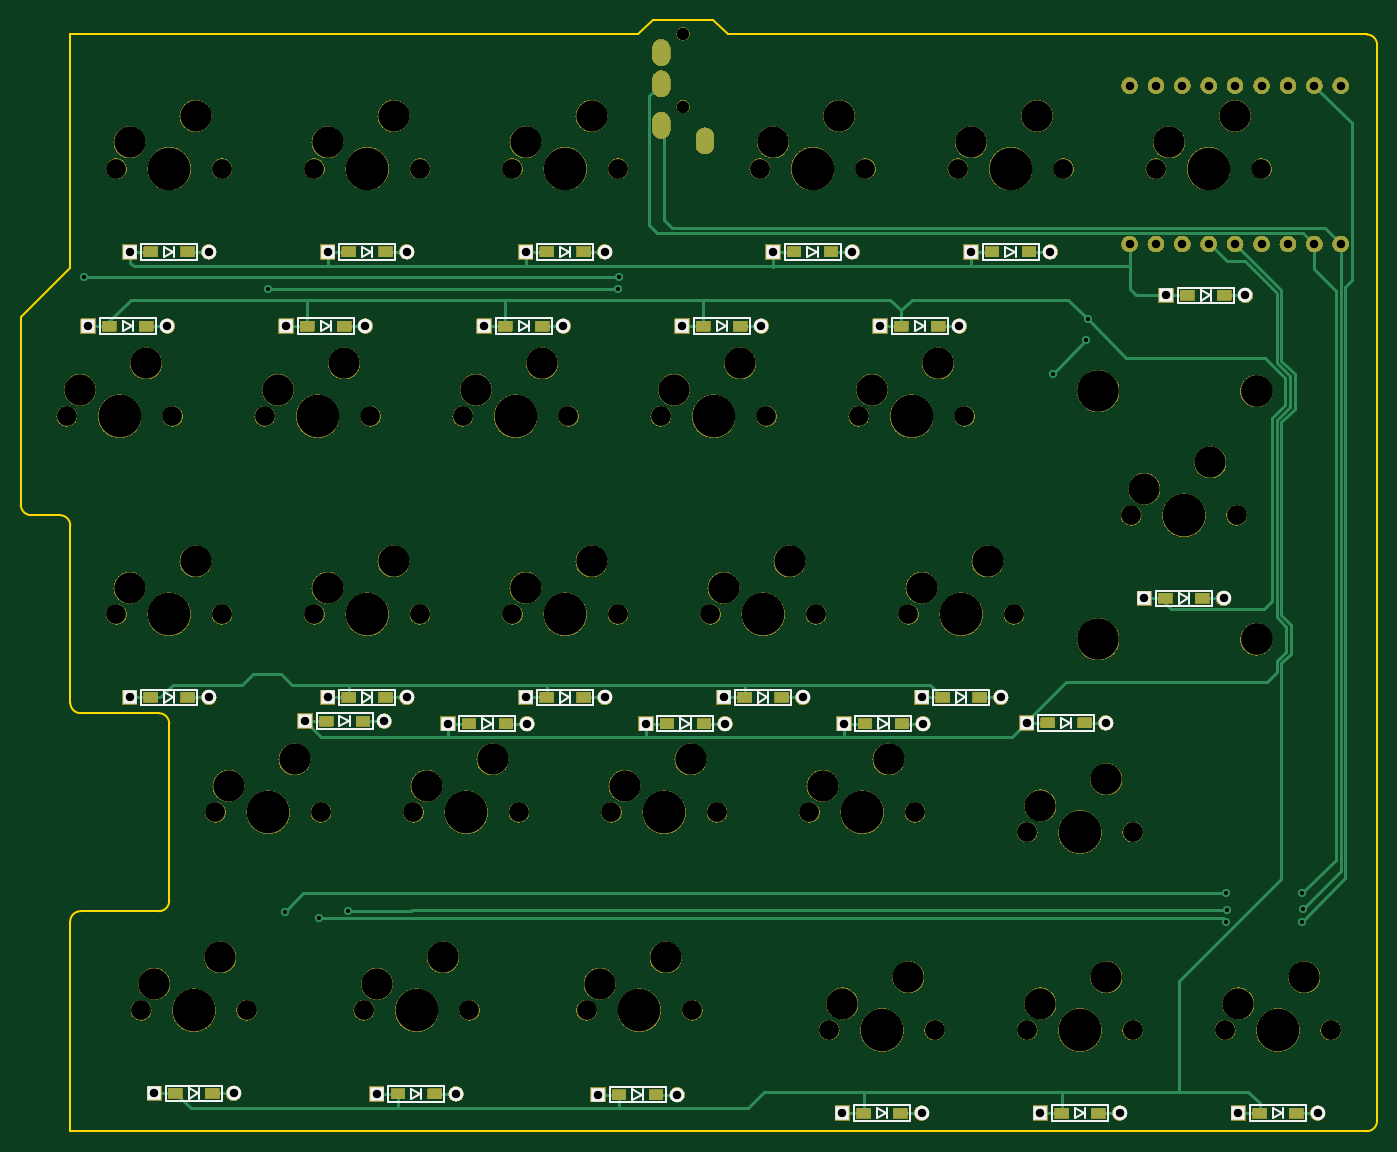
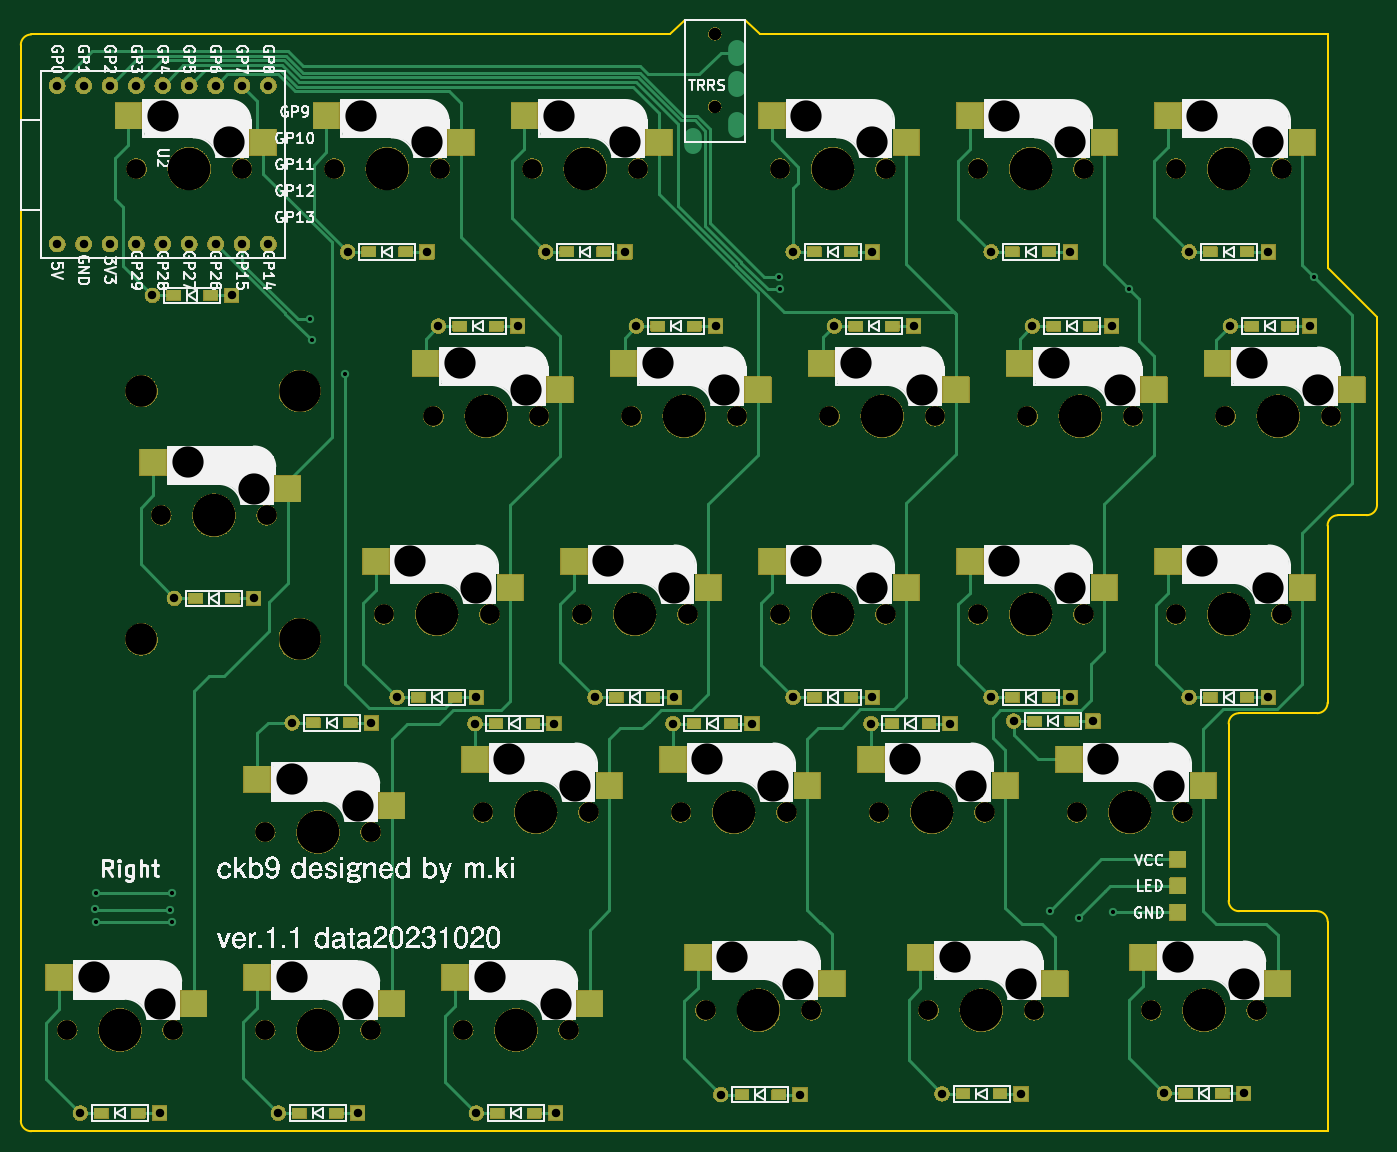
Circuit board: 11 layer files. Board 130.5 x 106.9 mm.
- bottom_copper: ckb9-B_Cu.gbr (23523 bytes)
- bottom_mask: ckb9-B_Mask.gbr (738352 bytes)
- paste: ckb9-B_Paste.gbr (3248 bytes)
- bottom_silk: ckb9-B_Silkscreen.gbr (250539 bytes)
- outline: ckb9-Edge_Cuts.gbr (1908 bytes)
- top_copper: ckb9-F_Cu.gbr (16242 bytes)
- top_mask: ckb9-F_Mask.gbr (717508 bytes)
- paste: ckb9-F_Paste.gbr (1872 bytes)
- top_silk: ckb9-F_Silkscreen.gbr (13039 bytes)
- drill: ckb9-NPTH.drl (2933 bytes)
- drill: ckb9-PTH.drl (1975 bytes)

=== bottom_copper: ckb9-B_Cu.gbr (23523 bytes, source omitted) ===
=== bottom_mask: ckb9-B_Mask.gbr (738352 bytes, source omitted) ===
=== paste: ckb9-B_Paste.gbr ===
G04 #@! TF.GenerationSoftware,KiCad,Pcbnew,7.0.8*
G04 #@! TF.CreationDate,2023-10-29T20:23:16+09:00*
G04 #@! TF.ProjectId,ckb9,636b6239-2e6b-4696-9361-645f70636258,rev?*
G04 #@! TF.SameCoordinates,Original*
G04 #@! TF.FileFunction,Paste,Bot*
G04 #@! TF.FilePolarity,Positive*
%FSLAX46Y46*%
G04 Gerber Fmt 4.6, Leading zero omitted, Abs format (unit mm)*
G04 Created by KiCad (PCBNEW 7.0.8) date 2023-10-29 20:23:16*
%MOMM*%
%LPD*%
G01*
G04 APERTURE LIST*
%ADD10R,1.300000X0.950000*%
%ADD11R,2.550000X2.500000*%
G04 APERTURE END LIST*
D10*
X561057500Y58720000D03*
X564607500Y58720000D03*
X580107500Y58720000D03*
X583657500Y58720000D03*
X599157500Y58720000D03*
X602707500Y58720000D03*
X622970000Y58720000D03*
X626520000Y58720000D03*
X642020000Y58720000D03*
X645570000Y58720000D03*
X660795000Y54530000D03*
X664345000Y54530000D03*
X557085000Y51577500D03*
X560635000Y51577500D03*
X576135000Y51577500D03*
X579685000Y51577500D03*
X595185000Y51577500D03*
X598735000Y51577500D03*
X614235000Y51577500D03*
X617785000Y51577500D03*
X633285000Y51577500D03*
X636835000Y51577500D03*
X561057500Y15857500D03*
X564607500Y15857500D03*
X580107500Y15857500D03*
X583657500Y15857500D03*
X599157500Y15857500D03*
X602707500Y15857500D03*
X618207500Y15857500D03*
X621757500Y15857500D03*
X637257500Y15857500D03*
X640807500Y15857500D03*
X577945000Y13570000D03*
X581495000Y13570000D03*
X591672500Y13337500D03*
X595222500Y13337500D03*
X610722500Y13337500D03*
X614272500Y13337500D03*
X629772500Y13337500D03*
X633322500Y13337500D03*
X647355000Y13400000D03*
X650905000Y13400000D03*
X606125000Y-22360000D03*
X609675000Y-22360000D03*
X629637500Y-24147500D03*
X633187500Y-24147500D03*
X648687500Y-24147500D03*
X652237500Y-24147500D03*
X667737500Y-24147500D03*
X671287500Y-24147500D03*
X563438500Y-22242500D03*
X566988500Y-22242500D03*
X584835000Y-22290000D03*
X588385000Y-22290000D03*
X658688500Y25382500D03*
X662238500Y25382500D03*
D11*
X555747500Y69260000D03*
X568674500Y71800000D03*
X574797500Y69260000D03*
X587724500Y71800000D03*
X593847500Y69260000D03*
X606774500Y71800000D03*
X617660000Y69260000D03*
X630587000Y71800000D03*
X636710000Y69260000D03*
X649637000Y71800000D03*
X655760000Y69260000D03*
X668687000Y71800000D03*
X550985000Y45447500D03*
X563912000Y47987500D03*
X570035000Y45447500D03*
X582962000Y47987500D03*
X589085000Y45447500D03*
X602012000Y47987500D03*
X608135000Y45447500D03*
X621062000Y47987500D03*
X627185000Y45447500D03*
X640112000Y47987500D03*
X555747500Y26397500D03*
X568674500Y28937500D03*
X574797500Y26397500D03*
X587724500Y28937500D03*
X593847500Y26397500D03*
X606774500Y28937500D03*
X612897500Y26397500D03*
X625824500Y28937500D03*
X631947500Y26397500D03*
X644874500Y28937500D03*
X565272500Y7347500D03*
X578199500Y9887500D03*
X584322500Y7347500D03*
X597249500Y9887500D03*
X603372500Y7347500D03*
X616299500Y9887500D03*
X622422500Y7347500D03*
X635349500Y9887500D03*
X643377500Y5442500D03*
X656304500Y7982500D03*
X600991000Y-11702500D03*
X613918000Y-9162500D03*
X624327500Y-13607500D03*
X637254500Y-11067500D03*
X643377500Y-13607500D03*
X656304500Y-11067500D03*
X662427500Y-13607500D03*
X675354500Y-11067500D03*
X558128500Y-11702500D03*
X571055500Y-9162500D03*
X579560000Y-11702500D03*
X592487000Y-9162500D03*
X653378500Y35922500D03*
X666305500Y38462500D03*
M02*

=== bottom_silk: ckb9-B_Silkscreen.gbr (250539 bytes, source omitted) ===
=== outline: ckb9-Edge_Cuts.gbr ===
G04 #@! TF.GenerationSoftware,KiCad,Pcbnew,7.0.8*
G04 #@! TF.CreationDate,2023-10-29T20:23:16+09:00*
G04 #@! TF.ProjectId,ckb9,636b6239-2e6b-4696-9361-645f70636258,rev?*
G04 #@! TF.SameCoordinates,Original*
G04 #@! TF.FileFunction,Profile,NP*
%FSLAX46Y46*%
G04 Gerber Fmt 4.6, Leading zero omitted, Abs format (unit mm)*
G04 Created by KiCad (PCBNEW 7.0.8) date 2023-10-29 20:23:16*
%MOMM*%
%LPD*%
G01*
G04 APERTURE LIST*
G04 #@! TA.AperFunction,Profile*
%ADD10C,0.150000*%
G04 #@! TD*
G04 APERTURE END LIST*
D10*
X616590000Y79630000D02*
X678050000Y79630048D01*
X553310000Y-25890000D02*
X678039952Y-25890000D01*
X678039953Y-25889950D02*
G75*
G03*
X679050000Y-24890000I10047J999950D01*
G01*
X679049998Y78620000D02*
G75*
G03*
X678050000Y79630048I-999998J10000D01*
G01*
X553309952Y-5720000D02*
X553310000Y-25890000D01*
X562840000Y13319952D02*
X562840048Y-3720000D01*
X554320000Y-4720002D02*
G75*
G03*
X553309952Y-5720000I-10000J-999998D01*
G01*
X561830000Y-4719998D02*
G75*
G03*
X562840048Y-3720000I10000J999998D01*
G01*
X561830000Y-4720000D02*
X554320000Y-4720000D01*
X553320000Y57180000D02*
X548560000Y52420000D01*
X549560000Y33380000D02*
X552320000Y33380048D01*
X553320000Y32370000D02*
X553320000Y15340000D01*
X554320000Y14329952D02*
X561840000Y14330000D01*
X548560000Y52420000D02*
X548560000Y34390048D01*
X548560050Y34390047D02*
G75*
G03*
X549560000Y33380000I999950J-10047D01*
G01*
X553320002Y15340000D02*
G75*
G03*
X554320000Y14329952I999998J-10000D01*
G01*
X562839950Y13319953D02*
G75*
G03*
X561840000Y14330000I-999950J10047D01*
G01*
X553319998Y32370000D02*
G75*
G03*
X552320000Y33380048I-999998J10000D01*
G01*
X553320000Y79630000D02*
X553320000Y57180000D01*
X553320000Y79630000D02*
X607970000Y79630000D01*
X615180000Y81040000D02*
X616590000Y79630000D01*
X679050000Y-24890000D02*
X679050000Y78620000D01*
X609380000Y81040000D02*
X607970000Y79630000D01*
X615180000Y81040000D02*
X609380000Y81040000D01*
M02*

=== top_copper: ckb9-F_Cu.gbr (16242 bytes, source omitted) ===
=== top_mask: ckb9-F_Mask.gbr (717508 bytes, source omitted) ===
=== paste: ckb9-F_Paste.gbr ===
G04 #@! TF.GenerationSoftware,KiCad,Pcbnew,7.0.8*
G04 #@! TF.CreationDate,2023-10-29T20:23:16+09:00*
G04 #@! TF.ProjectId,ckb9,636b6239-2e6b-4696-9361-645f70636258,rev?*
G04 #@! TF.SameCoordinates,Original*
G04 #@! TF.FileFunction,Paste,Top*
G04 #@! TF.FilePolarity,Positive*
%FSLAX46Y46*%
G04 Gerber Fmt 4.6, Leading zero omitted, Abs format (unit mm)*
G04 Created by KiCad (PCBNEW 7.0.8) date 2023-10-29 20:23:16*
%MOMM*%
%LPD*%
G01*
G04 APERTURE LIST*
%ADD10R,1.300000X0.950000*%
G04 APERTURE END LIST*
D10*
X561057500Y58720000D03*
X564607500Y58720000D03*
X580107500Y58720000D03*
X583657500Y58720000D03*
X599157500Y58720000D03*
X602707500Y58720000D03*
X622970000Y58720000D03*
X626520000Y58720000D03*
X642020000Y58720000D03*
X645570000Y58720000D03*
X660795000Y54530000D03*
X664345000Y54530000D03*
X557085000Y51577500D03*
X560635000Y51577500D03*
X576135000Y51577500D03*
X579685000Y51577500D03*
X595185000Y51577500D03*
X598735000Y51577500D03*
X614235000Y51577500D03*
X617785000Y51577500D03*
X633285000Y51577500D03*
X636835000Y51577500D03*
X561057500Y15857500D03*
X564607500Y15857500D03*
X580107500Y15857500D03*
X583657500Y15857500D03*
X599157500Y15857500D03*
X602707500Y15857500D03*
X618207500Y15857500D03*
X621757500Y15857500D03*
X637257500Y15857500D03*
X640807500Y15857500D03*
X577945000Y13570000D03*
X581495000Y13570000D03*
X591672500Y13337500D03*
X595222500Y13337500D03*
X610722500Y13337500D03*
X614272500Y13337500D03*
X629772500Y13337500D03*
X633322500Y13337500D03*
X647355000Y13400000D03*
X650905000Y13400000D03*
X606125000Y-22360000D03*
X609675000Y-22360000D03*
X629637500Y-24147500D03*
X633187500Y-24147500D03*
X648687500Y-24147500D03*
X652237500Y-24147500D03*
X667737500Y-24147500D03*
X671287500Y-24147500D03*
X563438500Y-22242500D03*
X566988500Y-22242500D03*
X584835000Y-22290000D03*
X588385000Y-22290000D03*
X658688500Y25382500D03*
X662238500Y25382500D03*
M02*

=== top_silk: ckb9-F_Silkscreen.gbr (13039 bytes, source omitted) ===
=== drill: ckb9-NPTH.drl ===
M48
; DRILL file {KiCad 7.0.8} date 2023 October 29, Sunday 20:23:18
; FORMAT={-:-/ absolute / metric / decimal}
; #@! TF.CreationDate,2023-10-29T20:23:18+09:00
; #@! TF.GenerationSoftware,Kicad,Pcbnew,7.0.8
; #@! TF.FileFunction,NonPlated,1,2,NPTH
FMAT,2
METRIC
; #@! TA.AperFunction,NonPlated,NPTH,ComponentDrill
T1C1.200
; #@! TA.AperFunction,NonPlated,NPTH,ComponentDrill
T2C1.900
; #@! TA.AperFunction,NonPlated,NPTH,ComponentDrill
T3C3.000
; #@! TA.AperFunction,NonPlated,NPTH,ComponentDrill
T4C3.048
; #@! TA.AperFunction,NonPlated,NPTH,ComponentDrill
T5C3.988
; #@! TA.AperFunction,NonPlated,NPTH,ComponentDrill
T6C4.100
%
G90
G05
T1
X612.28Y79.69
X612.28Y72.69
T2
X552.99Y42.907
X557.752Y66.72
X557.752Y23.857
X560.134Y-14.242
X563.15Y42.907
X567.277Y4.808
X567.913Y66.72
X567.913Y23.857
X570.293Y-14.242
X572.04Y42.907
X576.803Y66.72
X576.803Y23.857
X577.438Y4.808
X581.565Y-14.242
X582.2Y42.907
X586.327Y4.808
X586.962Y66.72
X586.962Y23.857
X591.09Y42.907
X591.725Y-14.242
X595.852Y66.72
X595.852Y23.857
X596.487Y4.808
X601.25Y42.907
X602.996Y-14.242
X605.377Y4.808
X606.012Y66.72
X606.012Y23.857
X610.14Y42.907
X613.156Y-14.242
X614.902Y23.857
X615.538Y4.808
X619.665Y66.72
X620.3Y42.907
X624.428Y4.808
X625.062Y23.857
X626.332Y-16.148
X629.19Y42.907
X629.825Y66.72
X633.952Y23.857
X634.587Y4.808
X636.492Y-16.148
X638.715Y66.72
X639.35Y42.907
X644.112Y23.857
X645.382Y2.902
X645.382Y-16.148
X648.875Y66.72
X655.384Y33.383
X655.543Y2.902
X655.543Y-16.148
X657.765Y66.72
X664.433Y-16.148
X665.543Y33.383
X667.925Y66.72
X674.592Y-16.148
T3
X554.26Y45.447
X559.022Y69.26
X559.022Y26.397
X560.61Y47.987
X561.404Y-11.702
X565.372Y71.8
X565.372Y28.938
X567.754Y-9.162
X568.548Y7.347
X573.31Y45.447
X574.897Y9.887
X578.072Y69.26
X578.072Y26.397
X579.66Y47.987
X582.835Y-11.702
X584.423Y71.8
X584.423Y28.938
X587.597Y7.347
X589.185Y-9.162
X592.36Y45.447
X593.947Y9.887
X597.122Y69.26
X597.122Y26.397
X598.71Y47.987
X603.472Y71.8
X603.472Y28.938
X604.266Y-11.702
X606.647Y7.347
X610.616Y-9.162
X611.41Y45.447
X612.997Y9.887
X616.173Y26.397
X617.76Y47.987
X620.935Y69.26
X622.522Y28.938
X625.697Y7.347
X627.285Y71.8
X627.602Y-13.607
X630.46Y45.447
X632.048Y9.887
X633.952Y-11.067
X635.222Y26.397
X636.81Y47.987
X639.985Y69.26
X641.572Y28.938
X646.335Y71.8
X646.652Y5.442
X646.652Y-13.607
X653.002Y7.982
X653.002Y-11.067
X656.654Y35.922
X659.035Y69.26
X663.003Y38.462
X665.385Y71.8
X665.702Y-13.607
X672.053Y-11.067
T4
X667.448Y45.32
X667.448Y21.444
T5
X652.208Y45.32
X652.208Y21.444
T6
X558.07Y42.907
X562.832Y66.72
X562.832Y23.857
X565.213Y-14.242
X572.357Y4.808
X577.12Y42.907
X581.882Y66.72
X581.882Y23.857
X586.645Y-14.242
X591.408Y4.808
X596.17Y42.907
X600.933Y66.72
X600.933Y23.857
X608.076Y-14.242
X610.457Y4.808
X615.22Y42.907
X619.982Y23.857
X624.745Y66.72
X629.507Y4.808
X631.413Y-16.148
X634.27Y42.907
X639.033Y23.857
X643.795Y66.72
X650.462Y2.902
X650.462Y-16.148
X660.463Y33.383
X662.845Y66.72
X669.512Y-16.148
T0
M30

=== drill: ckb9-PTH.drl ===
M48
; DRILL file {KiCad 7.0.8} date 2023 October 29, Sunday 20:23:18
; FORMAT={-:-/ absolute / metric / decimal}
; #@! TF.CreationDate,2023-10-29T20:23:18+09:00
; #@! TF.GenerationSoftware,Kicad,Pcbnew,7.0.8
; #@! TF.FileFunction,Plated,1,2,PTH
FMAT,2
METRIC
; #@! TA.AperFunction,Plated,PTH,ViaDrill
T1C0.400
; #@! TA.AperFunction,Plated,PTH,ComponentDrill
T2C0.813
; #@! TA.AperFunction,Plated,PTH,ComponentDrill
T3C1.000
%
G90
G05
T1
X554.632Y56.317
X572.38Y55.11
X573.95Y-4.76
X577.26Y-5.405
X580.05Y-4.68
X606.02Y55.1
X606.08Y56.33
X647.83Y47.01
X651.08Y50.19
X651.205Y52.215
X664.51Y-3.0
X664.53Y-5.74
X664.65Y-4.58
X671.79Y-5.78
X671.86Y-3.0
X671.89Y-4.47
T2
X555.05Y51.578
X559.022Y58.72
X559.022Y15.857
X561.404Y-22.242
X562.67Y51.578
X566.642Y58.72
X566.642Y15.857
X569.024Y-22.242
X574.1Y51.578
X575.91Y13.57
X578.072Y58.72
X578.072Y15.857
X581.72Y51.578
X582.8Y-22.29
X583.53Y13.57
X585.692Y58.72
X585.692Y15.857
X589.637Y13.337
X590.42Y-22.29
X593.15Y51.578
X597.122Y58.72
X597.122Y15.857
X597.257Y13.337
X600.77Y51.578
X604.09Y-22.36
X604.742Y58.72
X604.742Y15.857
X608.688Y13.337
X611.71Y-22.36
X612.2Y51.578
X616.173Y15.857
X616.308Y13.337
X619.82Y51.578
X620.935Y58.72
X623.793Y15.857
X627.602Y-24.147
X627.737Y13.337
X628.555Y58.72
X631.25Y51.578
X635.222Y15.857
X635.222Y-24.147
X635.357Y13.337
X638.87Y51.578
X639.985Y58.72
X642.842Y15.857
X645.32Y13.4
X646.652Y-24.147
X647.605Y58.72
X652.94Y13.4
X654.272Y-24.147
X655.23Y74.72
X655.23Y59.48
X656.654Y25.383
X657.77Y74.72
X657.77Y59.48
X658.76Y54.53
X660.31Y74.72
X660.31Y59.48
X662.85Y74.72
X662.85Y59.48
X664.274Y25.383
X665.39Y74.72
X665.39Y59.48
X665.702Y-24.147
X666.38Y54.53
X667.93Y74.72
X667.93Y59.48
X670.47Y74.72
X670.47Y59.48
X673.01Y74.72
X673.01Y59.48
X673.322Y-24.147
X675.55Y74.72
X675.55Y59.48
T3
G00X610.18Y77.64
M15
G01X610.18Y78.14
M16
G05
G00X610.18Y74.64
M15
G01X610.18Y75.14
M16
G05
G00X610.18Y70.64
M15
G01X610.18Y71.14
M16
G05
G00X614.38Y69.14
M15
G01X614.38Y69.64
M16
G05
T0
M30

